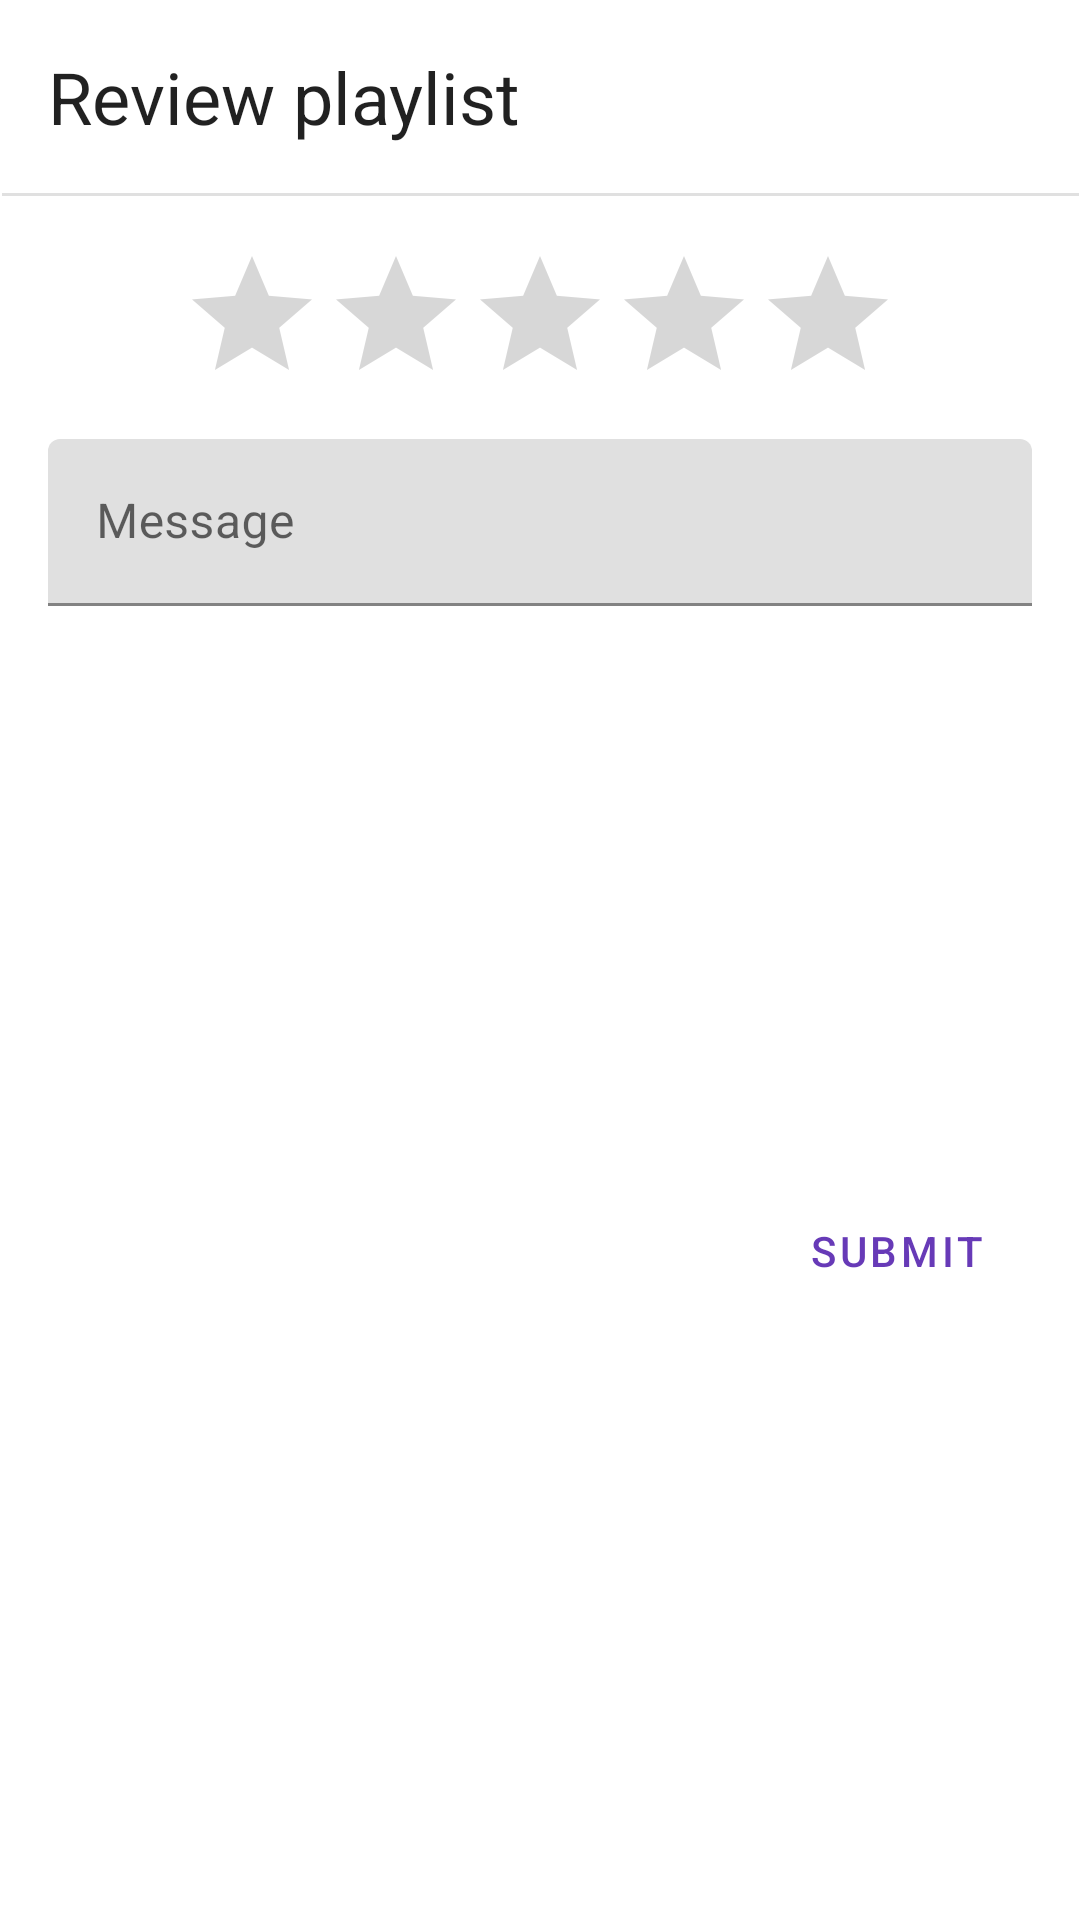

The Android layout XML behind this screen, and the referenced resources:
<!-- AndroidManifest.xml: application theme AppTheme -->
<!-- res/layout/review_fragment.xml -->
<?xml version="1.0" encoding="utf-8"?>
<androidx.constraintlayout.widget.ConstraintLayout xmlns:android="http://schemas.android.com/apk/res/android"
    xmlns:app="http://schemas.android.com/apk/res-auto"
    xmlns:tools="http://schemas.android.com/tools"
    android:layout_width="match_parent"
    android:layout_height="wrap_content"
    android:clipToPadding="false"
    android:padding="16dp"
    android:theme="@style/AppTheme"
    tools:context=".fragment.ReviewFragment">

    <TextView
        android:id="@+id/header"
        android:layout_width="0dp"
        android:layout_height="wrap_content"
        android:text="@string/review_header"
        android:textAppearance="@style/TextAppearance.MaterialComponents.Headline5"
        app:layout_constraintEnd_toEndOf="parent"
        app:layout_constraintStart_toStartOf="parent"
        app:layout_constraintTop_toTopOf="parent" />

    <View
        android:id="@+id/divider"
        android:layout_width="match_parent"
        android:layout_height="1dp"
        android:layout_marginStart="-16dp"
        android:layout_marginTop="16dp"
        android:layout_marginEnd="-16dp"
        android:background="?android:attr/listDivider"
        app:layout_constraintEnd_toEndOf="parent"
        app:layout_constraintStart_toStartOf="parent"
        app:layout_constraintTop_toBottomOf="@+id/header" />

    <RatingBar
        android:id="@+id/rating"
        android:layout_width="wrap_content"
        android:layout_height="wrap_content"
        android:layout_marginTop="16dp"
        app:layout_constraintEnd_toEndOf="parent"
        app:layout_constraintStart_toStartOf="parent"
        app:layout_constraintTop_toBottomOf="@+id/divider" />

    <com.google.android.material.textfield.TextInputLayout
        android:id="@+id/reviewLayout"
        style="@style/Widget.MaterialComponents.TextInputLayout.FilledBox"
        android:layout_width="match_parent"
        android:layout_height="wrap_content"
        android:layout_marginTop="8dp"
        android:hint="@string/review_message_hint"
        app:layout_constraintEnd_toEndOf="parent"
        app:layout_constraintStart_toStartOf="parent"
        app:layout_constraintTop_toBottomOf="@+id/rating">

        <com.google.android.material.textfield.TextInputEditText
            android:id="@+id/review"
            android:layout_width="match_parent"
            android:layout_height="wrap_content"
            android:imeActionLabel="@string/review_submit"
            android:imeOptions="actionSend"
            android:inputType="textMultiLine" />

    </com.google.android.material.textfield.TextInputLayout>

    <Button
        android:id="@+id/submit"
        style="@style/Widget.MaterialComponents.Button.OutlinedButton"
        android:layout_width="wrap_content"
        android:layout_height="wrap_content"
        android:layout_marginTop="8dp"
        android:text="@string/review_submit"
        app:layout_constraintBottom_toBottomOf="parent"
        app:layout_constraintEnd_toEndOf="@+id/reviewLayout"
        app:layout_constraintTop_toBottomOf="@+id/reviewLayout" />

</androidx.constraintlayout.widget.ConstraintLayout>
<!-- resources referenced by this layout -->
<resources>
  <string name="review_header">Review playlist</string>
  <string name="review_message_hint">Message</string>
  <string name="review_submit">Submit</string>
  <style name="AppTheme" parent="Theme.MaterialComponents.Light.DarkActionBar">
          
          <item name="colorPrimary">@color/colorPrimary</item>
          <item name="colorPrimaryVariant">@color/colorPrimaryVariant</item>
          <item name="colorOnPrimary">@color/colorOnPrimary</item>
          <item name="colorSecondary">@color/colorSecondary</item>
          <item name="colorSecondaryVariant">@color/colorSecondaryVariant</item>
          <item name="colorOnSecondary">@color/colorOnSecondary</item>
          
          <item name="colorPrimaryDark">@color/colorPrimaryVariant</item>
          <item name="colorAccent">@color/colorSecondary</item>
  
          <item name="bottomSheetDialogTheme">@style/AppBottomSheetDialogTheme</item>
      </style>
  <color name="colorPrimary">#673ab7</color>
  <color name="colorPrimaryVariant">#320b86</color>
  <color name="colorOnPrimary">#ffffff</color>
  <color name="colorSecondary">#ff3d00</color>
  <color name="colorSecondaryVariant">#c30000</color>
  <color name="colorOnSecondary">#ffffff</color>
  <style name="AppBottomSheetDialogTheme" parent="Theme.MaterialComponents.Light.BottomSheetDialog">
          <item name="bottomSheetStyle">@style/AppModalStyle</item>
      </style>
  <style name="AppModalStyle" parent="Widget.Design.BottomSheet.Modal">
          <item name="android:background">@drawable/round_top_corners</item>
      </style>
</resources>
